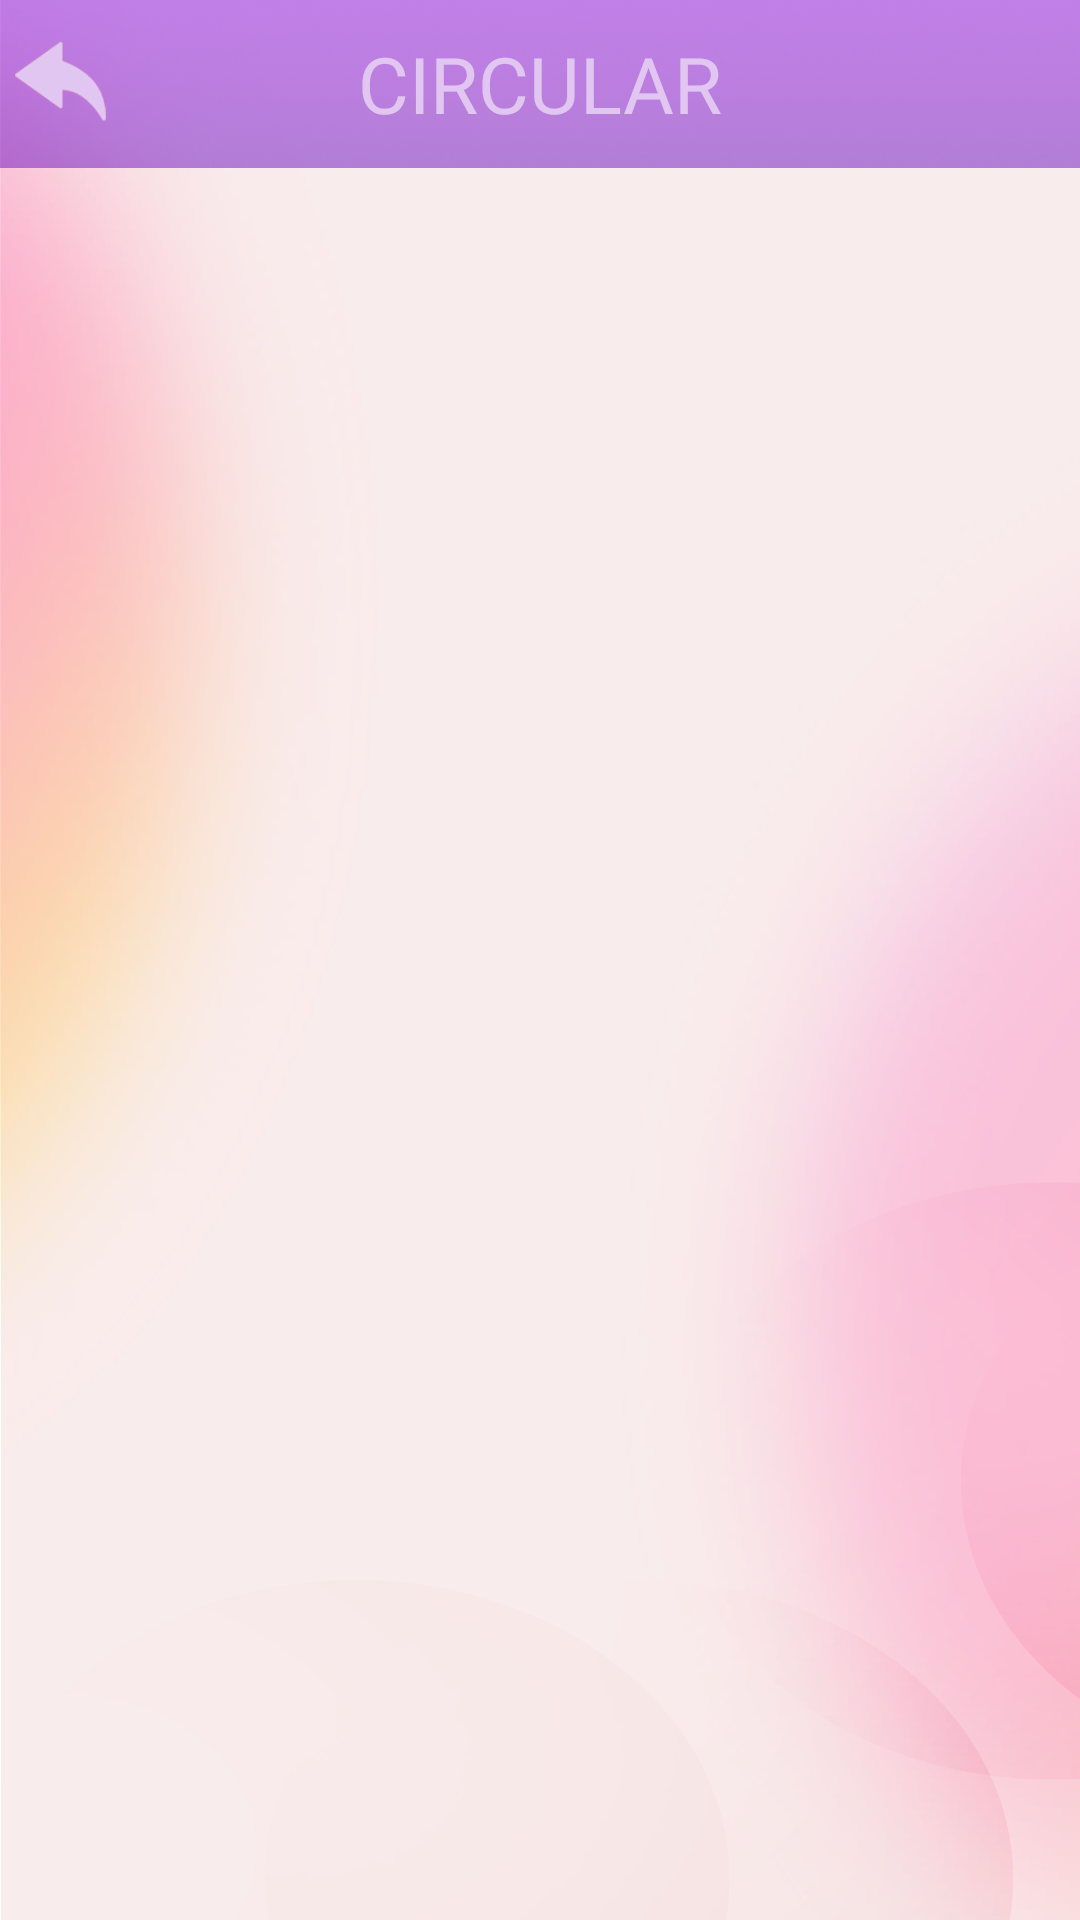

Android layout source for this screen:
<!-- AndroidManifest.xml: application theme Theme.LTSVM -->
<!-- res/layout/activity_circular.xml -->
<?xml version="1.0" encoding="utf-8"?>
<LinearLayout xmlns:android="http://schemas.android.com/apk/res/android"
    xmlns:app="http://schemas.android.com/apk/res-auto"
    xmlns:tools="http://schemas.android.com/tools"
    android:layout_width="match_parent"
    android:layout_height="match_parent"
    tools:context=".activity.CircularActivity"
    android:background="@drawable/back"
    android:orientation="vertical">

    <RelativeLayout
        android:layout_width="match_parent"
        android:layout_height="?actionBarSize"
        android:background="@drawable/appbar">

        <ImageView
            android:id="@+id/btnBack"
            android:layout_width="40dp"
            android:layout_height="40dp"
            android:layout_centerVertical="true"
            android:src="@drawable/undo" />

        <TextView
            android:layout_width="wrap_content"
            android:layout_height="wrap_content"
            android:layout_centerInParent="true"
            android:fontFamily="@font/arialmt"
            android:padding="5dp"
            android:text="CIRCULAR"
            android:textColor="@color/appbartext"
            android:textSize="26sp"
            android:textStyle="normal" />

        <ImageView
            android:id="@+id/iv_calendar"
            android:layout_width="40dp"
            android:layout_height="40dp"
            android:layout_marginEnd="5dp"
            android:layout_centerVertical="true"
            android:layout_alignParentEnd="true"
            android:visibility="gone"
            android:src="@drawable/calendar_icon" />

        

    </RelativeLayout>

    <androidx.recyclerview.widget.RecyclerView
        android:id="@+id/rv_notice_board"
        android:layout_width="match_parent"
        android:layout_height="match_parent"
        android:orientation="vertical"
        android:padding="10dp"
        android:visibility="visible"
        app:layoutManager="androidx.recyclerview.widget.LinearLayoutManager"
        tools:listitem="@layout/notice_board_list_item_file"/>

    <RelativeLayout
        android:id="@+id/no_data_layout"
        android:layout_width="match_parent"
        android:layout_height="match_parent"
        android:visibility="gone">

        <TextView
            android:layout_width="wrap_content"
            android:layout_height="wrap_content"
            android:layout_centerInParent="true"
            android:textSize="30dp"
            android:textColor="@color/primary"
            android:text="No Data Found" />

    </RelativeLayout>

</LinearLayout>
<!-- res/layout/notice_board_list_item_file.xml (included above) -->
<?xml version="1.0" encoding="utf-8"?>
<LinearLayout xmlns:android="http://schemas.android.com/apk/res/android"
    xmlns:app="http://schemas.android.com/apk/res-auto"
    xmlns:tools="http://schemas.android.com/tools"
    android:layout_width="match_parent"
    android:layout_height="wrap_content"
    android:gravity="center"
    android:orientation="vertical">

    <RelativeLayout
        android:layout_width="match_parent"
        android:layout_height="wrap_content"
        android:padding="8dp">

        <androidx.cardview.widget.CardView
            android:layout_width="match_parent"
            android:layout_height="wrap_content"
            android:layout_marginStart="0dp"
            app:cardCornerRadius="5dp"
            android:padding="5dp"
            android:background="@color/cardback"
            app:cardUseCompatPadding="true">

            <RelativeLayout
                android:id="@+id/data_layout"
                android:layout_width="match_parent"
                android:layout_height="match_parent"
                android:layout_marginStart="80dp"
                android:background="@color/menuback"
                android:padding="5dp">

                <com.module.utils.custom_views.TextViewRobotoRegularBold
                    android:id="@+id/tvDate"
                    android:layout_width="wrap_content"
                    android:layout_height="wrap_content"
                    android:layout_marginBottom="2dp"
                    android:layout_alignParentEnd="true"
                    android:layout_marginEnd="5dp"
                    android:text="Date : 23-02-2023"
                    android:textColor="@color/black"
                    android:textSize="13sp"
                    android:textStyle="bold" />

                

                <com.module.utils.custom_views.TextViewRobotoRegularBold
                    android:id="@+id/tvTitle"
                    android:layout_width="wrap_content"
                    android:layout_height="wrap_content"
                    android:layout_below="@+id/tvDate"
                    android:layout_marginTop="1dp"
                    android:text="Lorem Ipsum is simply dummy text of "
                    android:textColor="#2a0d82"
                    android:paddingStart="5dp"
                    android:textSize="15sp"
                    android:maxLines="2"
                    android:textStyle="bold"
                    tools:ignore="HardcodedText" />

                <com.module.utils.custom_views.TextViewRobotoRegular
                    android:id="@+id/tvDescription"
                    android:layout_width="wrap_content"
                    android:layout_height="wrap_content"
                    android:layout_below="@+id/tvTitle"
                    android:layout_marginTop="4dp"
                    android:paddingStart="5dp"
                    android:textColor="@color/black"
                    android:textSize="15sp"
                    android:maxLines="2"
                    tools:text="Lorem Ipsum is simply dummy text of  " />

            </RelativeLayout>

        </androidx.cardview.widget.CardView>

        <androidx.cardview.widget.CardView
            android:id="@+id/cvImage"
            android:layout_width="80dp"
            android:layout_height="80dp"
            app:cardCornerRadius="10dp"
            android:layout_marginStart="0dp"
            app:cardElevation="3dp"
            android:layout_centerVertical="true"
            android:background="@color/noticecardback"
            app:cardUseCompatPadding="true">

            <androidx.appcompat.widget.AppCompatImageView
                android:id="@+id/image_view"
                android:layout_width="75dp"
                android:layout_height="75dp"
                android:src="@drawable/doc_icon"
                android:layout_gravity="center"
                android:padding="10dp"
                android:visibility="visible"/>

            <TextView
                android:id="@+id/tv_document_link"
                android:layout_width="match_parent"
                android:layout_height="match_parent"
                android:textAlignment="center"
                android:gravity="center"
                android:text="link"
                android:visibility="gone"/>

        </androidx.cardview.widget.CardView>

    </RelativeLayout>

</LinearLayout>
<!-- resources referenced by this layout -->
<resources>
  <color name="appbartext">#e1c6f1</color>
  <color name="black">#FF000000</color>
  <color name="cardback">#b2c8f3</color>
  <color name="menuback">#fae2e2</color>
  <color name="noticecardback">#adb4e2</color>
  <color name="primary">#6949cf</color>
  <!-- drawable appbar: png bitmap (drawable, 14197 bytes) -->
  <!-- drawable back: png bitmap (drawable, 178330 bytes) -->
  <!-- drawable doc_icon: png bitmap (drawable, 7665 bytes) -->
  <!-- drawable i1: png bitmap (drawable, 4032 bytes) -->
  <!-- drawable i2: png bitmap (drawable, 4304 bytes) -->
  <!-- drawable i3: png bitmap (drawable, 7271 bytes) -->
  <!-- drawable undo: png bitmap (drawable, 2956 bytes) -->
  <style name="Theme.LTSVM" parent="Theme.MaterialComponents.DayNight.NoActionBar">
          
          <item name="colorPrimary">@color/primary</item>
          <item name="colorPrimaryVariant">@color/primary</item>
          <item name="colorOnPrimary">@color/white</item>
          
          <item name="colorSecondary">@color/primary</item>
          <item name="colorSecondaryVariant">@color/primary</item>
          <item name="colorOnSecondary">@color/white</item>
          
          <item name="android:statusBarColor" tools:targetApi="l">?attr/colorPrimaryVariant</item>
          
      </style>
  <color name="white">#FFFFFFFF</color>
</resources>
